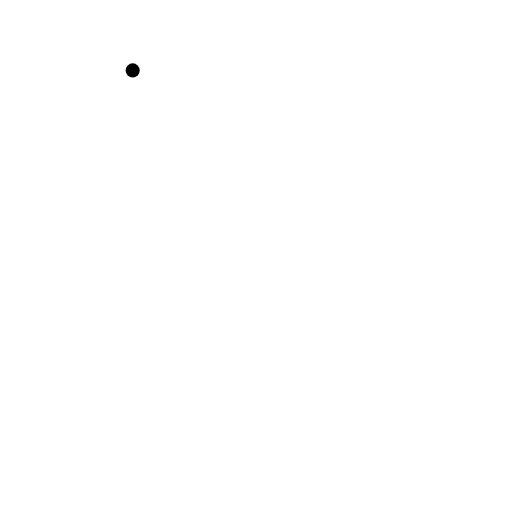
t = 0.00 s
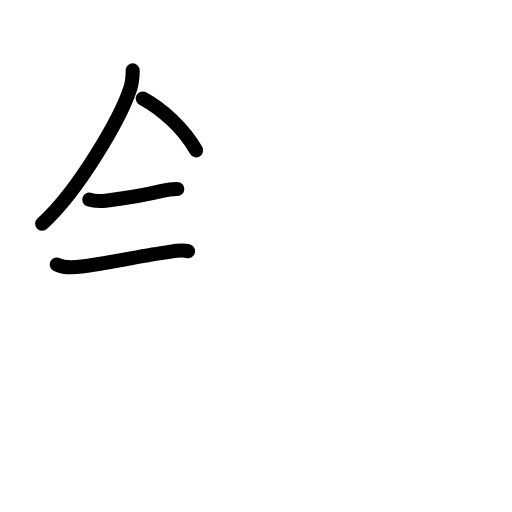
t = 3.42 s
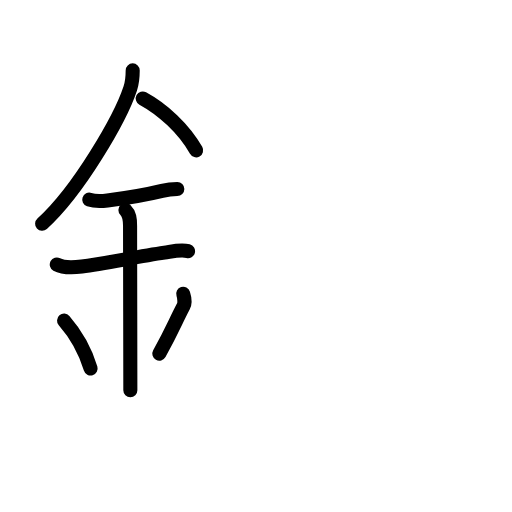
t = 6.88 s
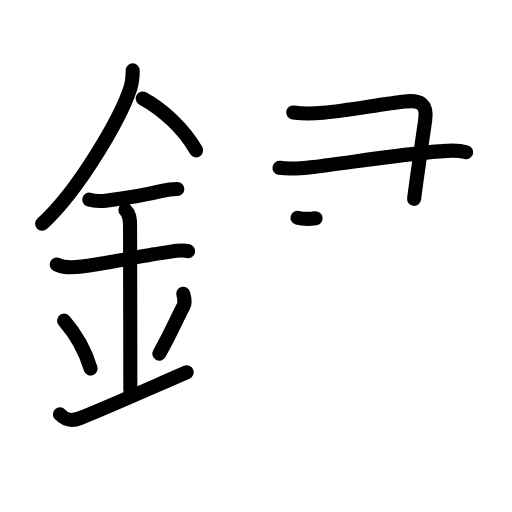
t = 10.25 s
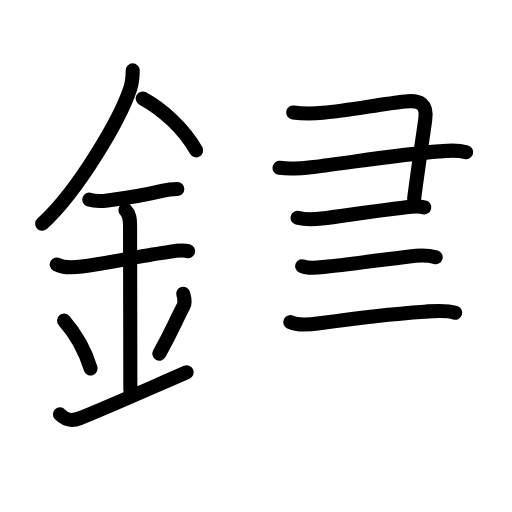
t = 12.58 s
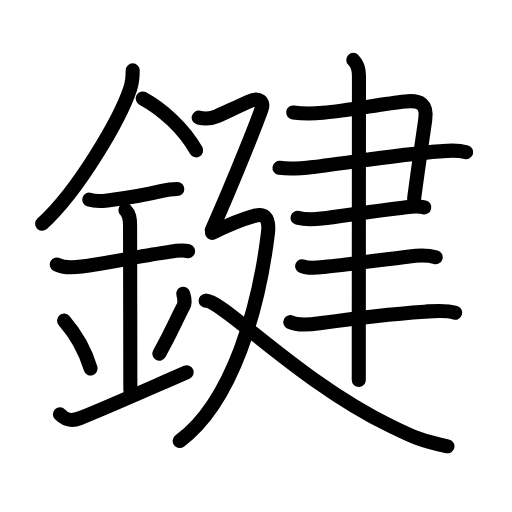
t = 17.00 s

The animated SVG that drew these frames (rendered in a browser with its animation timeline set to each time). Animation: 60 SMIL elements (animate=60); one cycle of 17.00 s.

<?xml version="1.0" encoding="UTF-8"?>
<!--
AniKanjiVG is licensed by CC-BY-SA Paul C. Sommerhoff (https://bitbucket.org/sommerhoff/anikanjivg).
AniKanjiVG uses KanjiVG which is licensed by CC-BY-SA Ulrich Apel (http://kanjivg.tagaini.net).
See also http://creativecommons.org/licenses/by-sa/3.0/
-->
<svg xmlns:kvg='http://kanjivg.tagaini.net' xmlns='http://www.w3.org/2000/svg' width='109' height='109' viewBox='0 0 109 109' style='fill:none;stroke:#000000;stroke-width:3;stroke-linecap:round;stroke-linejoin:round;' id="kvg:kanji_09375"><g id="kvg:09375" kvg:element="鍵"><g id="kvg:09375-g1" kvg:element="金" kvg:position="left" kvg:radical="general"><path id="kvg:09375-s1" kvg:type="㇒" d="M28.25,14.99c0,1.35-0.09,2.54-0.52,3.84c-2.1,6.35-10.93,21.7-18.76,28.8"><animate attributeName="d" begin="0.0s" dur="0.5s" from="M28.25,14.99C28.25,14.99,28.25,14.99,28.25,14.99" to="M28.25,14.99c0,1.35-0.09,2.54-0.52,3.84" />
<animate attributeName="d" begin="0.5s" dur="0.5s" from="M28.25,14.99c0,1.35-0.09,2.54-0.52,3.84c0,0,0,0,0,0,0" to="M28.25,14.99c0,1.35-0.09,2.54-0.52,3.84c-2.1,6.35-10.93,21.7-18.76,28.8" />
</path>
<path id="kvg:09375-s2" kvg:type="㇔/㇏" d="M30.39,20.96c4.23,2.29,8.73,6.41,11.36,11.04"><animate attributeName="d" begin="1.0s" dur="1.0s" from="M30.39,20.96C30.39,20.96,30.39,20.96,30.39,20.96" to="M30.39,20.96c4.23,2.29,8.73,6.41,11.36,11.04" />
<animate attributeName="d" begin="0s" dur="1.0s" from="M-100,-100" to="M-100,-100" />
</path>
<path id="kvg:09375-s3" kvg:type="㇐" d="M19,42.5c1.19,0.4,2.67,0.34,3.88,0.18c3.57-0.45,7.62-1.06,11.62-2.04c1.13-0.28,2.08-0.4,3.25-0.4"><animate attributeName="d" begin="2.0s" dur="0.3333333333333333s" from="M19,42.5C19,42.5,19,42.5,19,42.5" to="M19,42.5c1.19,0.4,2.67,0.34,3.88,0.18" />
<animate attributeName="d" begin="2.3333333333333335s" dur="0.3333333333333333s" from="M19,42.5c1.19,0.4,2.67,0.34,3.88,0.18c0,0,0,0,0,0,0" to="M19,42.5c1.19,0.4,2.67,0.34,3.88,0.18c3.57-0.45,7.62-1.06,11.62-2.04" />
<animate attributeName="d" begin="2.6666666666666665s" dur="0.3333333333333333s" from="M19,42.5c1.19,0.4,2.67,0.34,3.88,0.18c3.57-0.45,7.62-1.06,11.62-2.04c0,0,0,0,0,0,0" to="M19,42.5c1.19,0.4,2.67,0.34,3.88,0.18c3.57-0.45,7.62-1.06,11.62-2.04c1.13-0.28,2.08-0.4,3.25-0.4" />
<animate attributeName="d" begin="0s" dur="2.0s" from="M-100,-100" to="M-100,-100" />
</path>
<path id="kvg:09375-s4" kvg:type="㇐" d="M12.09,56.31c1.49,0.82,3.74,0.64,5.33,0.44c5.02-0.62,11.75-2.14,17.6-2.97c1.56-0.22,3.44-0.71,5.01-0.31"><animate attributeName="d" begin="3.0s" dur="0.3333333333333333s" from="M12.09,56.31C12.09,56.31,12.09,56.31,12.09,56.31" to="M12.09,56.31c1.49,0.82,3.74,0.64,5.33,0.44" />
<animate attributeName="d" begin="3.3333333333333335s" dur="0.3333333333333333s" from="M12.09,56.31c1.49,0.82,3.74,0.64,5.33,0.44c0,0,0,0,0,0,0" to="M12.09,56.31c1.49,0.82,3.74,0.64,5.33,0.44c5.02-0.62,11.75-2.14,17.6-2.97" />
<animate attributeName="d" begin="3.6666666666666665s" dur="0.3333333333333333s" from="M12.09,56.31c1.49,0.82,3.74,0.64,5.33,0.44c5.02-0.62,11.75-2.14,17.6-2.97c0,0,0,0,0,0,0" to="M12.09,56.31c1.49,0.82,3.74,0.64,5.33,0.44c5.02-0.62,11.75-2.14,17.6-2.97c1.56-0.22,3.44-0.71,5.01-0.31" />
<animate attributeName="d" begin="0s" dur="3.0s" from="M-100,-100" to="M-100,-100" />
</path>
<path id="kvg:09375-s5" kvg:type="㇑a" d="M26.7,44.69c0.87,0.87,0.99,1.81,0.99,3.39c0,4.4,0.06,27.67,0.06,34.98"><animate attributeName="d" begin="4.0s" dur="0.5s" from="M26.7,44.69C26.7,44.69,26.7,44.69,26.7,44.69" to="M26.7,44.69c0.87,0.87,0.99,1.81,0.99,3.39" />
<animate attributeName="d" begin="4.5s" dur="0.5s" from="M26.7,44.69c0.87,0.87,0.99,1.81,0.99,3.39c0,0,0,0,0,0,0" to="M26.7,44.69c0.87,0.87,0.99,1.81,0.99,3.39c0,4.4,0.06,27.67,0.06,34.98" />
<animate attributeName="d" begin="0s" dur="4.0s" from="M-100,-100" to="M-100,-100" />
</path>
<path id="kvg:09375-s6" kvg:type="㇔" d="M13.64,68.26c3.34,3.82,4.97,7.96,5.65,10.19"><animate attributeName="d" begin="5.0s" dur="1.0s" from="M13.64,68.26C13.64,68.26,13.64,68.26,13.64,68.26" to="M13.64,68.26c3.34,3.82,4.97,7.96,5.65,10.19" />
<animate attributeName="d" begin="0s" dur="5.0s" from="M-100,-100" to="M-100,-100" />
</path>
<path id="kvg:09375-s7" kvg:type="㇒" d="M39.01,62.55c0.26,0.8,0.36,2.05,0.04,2.66c-1.8,3.42-2.27,4.94-5.13,10.07"><animate attributeName="d" begin="6.0s" dur="0.5s" from="M39.01,62.55C39.01,62.55,39.01,62.55,39.01,62.55" to="M39.01,62.55c0.26,0.8,0.36,2.05,0.04,2.66" />
<animate attributeName="d" begin="6.5s" dur="0.5s" from="M39.01,62.55c0.26,0.8,0.36,2.05,0.04,2.66c0,0,0,0,0,0,0" to="M39.01,62.55c0.26,0.8,0.36,2.05,0.04,2.66c-1.8,3.42-2.27,4.94-5.13,10.07" />
<animate attributeName="d" begin="0s" dur="6.0s" from="M-100,-100" to="M-100,-100" />
</path>
<path id="kvg:09375-s8" kvg:type="㇀/㇐" d="M12.75,88.19c1.25,1.31,2.38,1.56,4.29,0.82c4.15-1.61,10.4-4.39,22.71-9.76"><animate attributeName="d" begin="7.0s" dur="0.5s" from="M12.75,88.19C12.75,88.19,12.75,88.19,12.75,88.19" to="M12.75,88.19c1.25,1.31,2.38,1.56,4.29,0.82" />
<animate attributeName="d" begin="7.5s" dur="0.5s" from="M12.75,88.19c1.25,1.31,2.38,1.56,4.29,0.82c0,0,0,0,0,0,0" to="M12.75,88.19c1.25,1.31,2.38,1.56,4.29,0.82c4.15-1.61,10.4-4.39,22.71-9.76" />
<animate attributeName="d" begin="0s" dur="7.0s" from="M-100,-100" to="M-100,-100" />
</path>
</g>
<g id="kvg:09375-g2" kvg:element="建" kvg:position="right"><g id="kvg:09375-g3" kvg:element="聿"><g id="kvg:09375-g4" kvg:element="⺕" kvg:original="彑"><path id="kvg:09375-s9" kvg:type="㇕c" d="M62.42,23.95c2.35,0.33,4.04,0.29,6.33,0.07c5.74-0.55,12.51-1.9,17.5-2.42c3.23-0.34,4.75,0.52,4.27,3.93c-0.52,3.7-1.6,10.92-2.36,16.8"><animate attributeName="d" begin="8.0s" dur="0.25s" from="M62.42,23.95C62.42,23.95,62.42,23.95,62.42,23.95" to="M62.42,23.95c2.35,0.33,4.04,0.29,6.33,0.07" />
<animate attributeName="d" begin="8.25s" dur="0.25s" from="M62.42,23.95c2.35,0.33,4.04,0.29,6.33,0.07c0,0,0,0,0,0,0" to="M62.42,23.95c2.35,0.33,4.04,0.29,6.33,0.07c5.74-0.55,12.51-1.9,17.5-2.42" />
<animate attributeName="d" begin="8.5s" dur="0.25s" from="M62.42,23.95c2.35,0.33,4.04,0.29,6.33,0.07c5.74-0.55,12.51-1.9,17.5-2.42c0,0,0,0,0,0,0" to="M62.42,23.95c2.35,0.33,4.04,0.29,6.33,0.07c5.74-0.55,12.51-1.9,17.5-2.42c3.23-0.34,4.75,0.52,4.27,3.93" />
<animate attributeName="d" begin="8.75s" dur="0.25s" from="M62.42,23.95c2.35,0.33,4.04,0.29,6.33,0.07c5.74-0.55,12.51-1.9,17.5-2.42c3.23-0.34,4.75,0.52,4.27,3.93c0,0,0,0,0,0,0" to="M62.42,23.95c2.35,0.33,4.04,0.29,6.33,0.07c5.74-0.55,12.51-1.9,17.5-2.42c3.23-0.34,4.75,0.52,4.27,3.93c-0.52,3.7-1.6,10.92-2.36,16.8" />
<animate attributeName="d" begin="0s" dur="8.0s" from="M-100,-100" to="M-100,-100" />
</path>
<path id="kvg:09375-s10" kvg:type="㇐" d="M59.5,35.73c2.52,0.39,4.76,0.11,7.27-0.19c7.6-0.92,18.41-2.66,26.74-3.31c2.12-0.17,3.67-0.4,5.74,0.17"><animate attributeName="d" begin="9.0s" dur="0.3333333333333333s" from="M59.5,35.73C59.5,35.73,59.5,35.73,59.5,35.73" to="M59.5,35.73c2.52,0.39,4.76,0.11,7.27-0.19" />
<animate attributeName="d" begin="9.333333333333334s" dur="0.3333333333333333s" from="M59.5,35.73c2.52,0.39,4.76,0.11,7.27-0.19c0,0,0,0,0,0,0" to="M59.5,35.73c2.52,0.39,4.76,0.11,7.27-0.19c7.6-0.92,18.41-2.66,26.74-3.31" />
<animate attributeName="d" begin="9.666666666666666s" dur="0.3333333333333333s" from="M59.5,35.73c2.52,0.39,4.76,0.11,7.27-0.19c7.6-0.92,18.41-2.66,26.74-3.31c0,0,0,0,0,0,0" to="M59.5,35.73c2.52,0.39,4.76,0.11,7.27-0.19c7.6-0.92,18.41-2.66,26.74-3.31c2.12-0.17,3.67-0.4,5.74,0.17" />
<animate attributeName="d" begin="0s" dur="9.0s" from="M-100,-100" to="M-100,-100" />
</path>
<path id="kvg:09375-s11" kvg:type="㇐" d="M63.34,46.36c1.49,0.41,3.58,0.36,5.13,0.17c4.64-0.58,10.4-1.53,17.3-2.32c1.61-0.18,2.96-0.44,4.55-0.07"><animate attributeName="d" begin="10.0s" dur="0.3333333333333333s" from="M63.34,46.36C63.34,46.36,63.34,46.36,63.34,46.36" to="M63.34,46.36c1.49,0.41,3.58,0.36,5.13,0.17" />
<animate attributeName="d" begin="10.333333333333334s" dur="0.3333333333333333s" from="M63.34,46.36c1.49,0.41,3.58,0.36,5.13,0.17c0,0,0,0,0,0,0" to="M63.34,46.36c1.49,0.41,3.58,0.36,5.13,0.17c4.64-0.58,10.4-1.53,17.3-2.32" />
<animate attributeName="d" begin="10.666666666666666s" dur="0.3333333333333333s" from="M63.34,46.36c1.49,0.41,3.58,0.36,5.13,0.17c4.64-0.58,10.4-1.53,17.3-2.32c0,0,0,0,0,0,0" to="M63.34,46.36c1.49,0.41,3.58,0.36,5.13,0.17c4.64-0.58,10.4-1.53,17.3-2.32c1.61-0.18,2.96-0.44,4.55-0.07" />
<animate attributeName="d" begin="0s" dur="10.0s" from="M-100,-100" to="M-100,-100" />
</path>
</g>
<path id="kvg:09375-s12" kvg:type="㇐" d="M64.33,56.67c1.55,0.72,3.82,0.23,5.43,0.08c5.37-0.5,12.03-1.55,17.39-2.17c1.78-0.21,3.86-0.31,5.6,0.18"><animate attributeName="d" begin="11.0s" dur="0.3333333333333333s" from="M64.33,56.67C64.33,56.67,64.33,56.67,64.33,56.67" to="M64.33,56.67c1.55,0.72,3.82,0.23,5.43,0.08" />
<animate attributeName="d" begin="11.333333333333334s" dur="0.3333333333333333s" from="M64.33,56.67c1.55,0.72,3.82,0.23,5.43,0.08c0,0,0,0,0,0,0" to="M64.33,56.67c1.55,0.72,3.82,0.23,5.43,0.08c5.37-0.5,12.03-1.55,17.39-2.17" />
<animate attributeName="d" begin="11.666666666666666s" dur="0.3333333333333333s" from="M64.33,56.67c1.55,0.72,3.82,0.23,5.43,0.08c5.37-0.5,12.03-1.55,17.39-2.17c0,0,0,0,0,0,0" to="M64.33,56.67c1.55,0.72,3.82,0.23,5.43,0.08c5.37-0.5,12.03-1.55,17.39-2.17c1.78-0.21,3.86-0.31,5.6,0.18" />
<animate attributeName="d" begin="0s" dur="11.0s" from="M-100,-100" to="M-100,-100" />
</path>
<path id="kvg:09375-s13" kvg:type="㇐" d="M61.81,68.59c1.72,0.85,4.39,0.5,6.2,0.24c7.95-1.15,15.7-2.03,22.37-2.48c2.19-0.15,4.38-0.42,6.52,0.22"><animate attributeName="d" begin="12.0s" dur="0.3333333333333333s" from="M61.81,68.59C61.81,68.59,61.81,68.59,61.81,68.59" to="M61.81,68.59c1.72,0.85,4.39,0.5,6.2,0.24" />
<animate attributeName="d" begin="12.333333333333334s" dur="0.3333333333333333s" from="M61.81,68.59c1.72,0.85,4.39,0.5,6.2,0.24c0,0,0,0,0,0,0" to="M61.81,68.59c1.72,0.85,4.39,0.5,6.2,0.24c7.95-1.15,15.7-2.03,22.37-2.48" />
<animate attributeName="d" begin="12.666666666666666s" dur="0.3333333333333333s" from="M61.81,68.59c1.72,0.85,4.39,0.5,6.2,0.24c7.95-1.15,15.7-2.03,22.37-2.48c0,0,0,0,0,0,0" to="M61.81,68.59c1.72,0.85,4.39,0.5,6.2,0.24c7.95-1.15,15.7-2.03,22.37-2.48c2.19-0.15,4.38-0.42,6.52,0.22" />
<animate attributeName="d" begin="0s" dur="12.0s" from="M-100,-100" to="M-100,-100" />
</path>
<g id="kvg:09375-g5" kvg:element="丨"><path id="kvg:09375-s14" kvg:type="㇑" d="M75.21,12.75c0.83,0.83,1.21,2,1.21,3.31c0,0.66-0.03,39.65-0.04,57.07c0,3.86,0,6.66,0,7.75"><animate attributeName="d" begin="13.0s" dur="0.3333333333333333s" from="M75.21,12.75C75.21,12.75,75.21,12.75,75.21,12.75" to="M75.21,12.75c0.83,0.83,1.21,2,1.21,3.31" />
<animate attributeName="d" begin="13.333333333333334s" dur="0.3333333333333333s" from="M75.21,12.75c0.83,0.83,1.21,2,1.21,3.31c0,0,0,0,0,0,0" to="M75.21,12.75c0.83,0.83,1.21,2,1.21,3.31c0,0.66-0.03,39.65-0.04,57.07" />
<animate attributeName="d" begin="13.666666666666666s" dur="0.3333333333333333s" from="M75.21,12.75c0.83,0.83,1.21,2,1.21,3.31c0,0.66-0.03,39.65-0.04,57.07c0,0,0,0,0,0,0" to="M75.21,12.75c0.83,0.83,1.21,2,1.21,3.31c0,0.66-0.03,39.65-0.04,57.07c0,3.86,0,6.66,0,7.75" />
<animate attributeName="d" begin="0s" dur="13.0s" from="M-100,-100" to="M-100,-100" />
</path>
</g>
</g>
<g id="kvg:09375-g6" kvg:element="廴" kvg:position="nyo"><path id="kvg:09375-s15" kvg:type="㇇" d="M42.3,25.04c1.45,0.33,2.79,0.17,3.88-0.3c1.1-0.47,3.76-1.75,6.89-3.17c2.18-0.99,3.15,0.16,2.63,1.62C53.81,28.5,48,42.5,45.09,48.98"><animate attributeName="d" begin="14.0s" dur="0.25s" from="M42.3,25.04C42.3,25.04,42.3,25.04,42.3,25.04" to="M42.3,25.04c1.45,0.33,2.79,0.17,3.88-0.3" />
<animate attributeName="d" begin="14.25s" dur="0.25s" from="M42.3,25.04c1.45,0.33,2.79,0.17,3.88-0.3c0,0,0,0,0,0,0" to="M42.3,25.04c1.45,0.33,2.79,0.17,3.88-0.3c1.1-0.47,3.76-1.75,6.89-3.17" />
<animate attributeName="d" begin="14.5s" dur="0.25s" from="M42.3,25.04c1.45,0.33,2.79,0.17,3.88-0.3c1.1-0.47,3.76-1.75,6.89-3.17c0,0,0,0,0,0,0" to="M42.3,25.04c1.45,0.33,2.79,0.17,3.88-0.3c1.1-0.47,3.76-1.75,6.89-3.17c2.18-0.99,3.15,0.16,2.63,1.62" />
<animate attributeName="d" begin="14.75s" dur="0.25s" from="M42.3,25.04c1.45,0.33,2.79,0.17,3.88-0.3c1.1-0.47,3.76-1.75,6.89-3.17c2.18-0.99,3.15,0.16,2.63,1.62c0,0,0,0,0,0,0" to="M42.3,25.04c1.45,0.33,2.79,0.17,3.88-0.3c1.1-0.47,3.76-1.75,6.89-3.17c2.18-0.99,3.15,0.16,2.63,1.62C53.81,28.5,48,42.5,45.09,48.98" />
<animate attributeName="d" begin="0s" dur="14.0s" from="M-100,-100" to="M-100,-100" />
</path>
<path id="kvg:09375-s16" kvg:type="㇇a" d="M45.16,49.57c3.71-1.82,6.59-2.95,8.99-3.61c1.73-0.48,3.36-0.15,2.88,3.79c-1.92,15.6-7.4,35.66-18.78,44.13"><animate attributeName="d" begin="15.0s" dur="0.3333333333333333s" from="M45.16,49.57C45.16,49.57,45.16,49.57,45.16,49.57" to="M45.16,49.57c3.71-1.82,6.59-2.95,8.99-3.61" />
<animate attributeName="d" begin="15.333333333333334s" dur="0.3333333333333333s" from="M45.16,49.57c3.71-1.82,6.59-2.95,8.99-3.61c0,0,0,0,0,0,0" to="M45.16,49.57c3.71-1.82,6.59-2.95,8.99-3.61c1.73-0.48,3.36-0.15,2.88,3.79" />
<animate attributeName="d" begin="15.666666666666666s" dur="0.3333333333333333s" from="M45.16,49.57c3.71-1.82,6.59-2.95,8.99-3.61c1.73-0.48,3.36-0.15,2.88,3.79c0,0,0,0,0,0,0" to="M45.16,49.57c3.71-1.82,6.59-2.95,8.99-3.61c1.73-0.48,3.36-0.15,2.88,3.79c-1.92,15.6-7.4,35.66-18.78,44.13" />
<animate attributeName="d" begin="0s" dur="15.0s" from="M-100,-100" to="M-100,-100" />
</path>
<path id="kvg:09375-s17" kvg:type="㇏" d="M43.77,64.01c3.55-0.16,19.73,17.12,39.49,26.74c4.88,2.38,6.49,3.13,12,4.26"><animate attributeName="d" begin="16.0s" dur="0.5s" from="M43.77,64.01C43.77,64.01,43.77,64.01,43.77,64.01" to="M43.77,64.01c3.55-0.16,19.73,17.12,39.49,26.74" />
<animate attributeName="d" begin="16.5s" dur="0.5s" from="M43.77,64.01c3.55-0.16,19.73,17.12,39.49,26.74c0,0,0,0,0,0,0" to="M43.77,64.01c3.55-0.16,19.73,17.12,39.49,26.74c4.88,2.38,6.49,3.13,12,4.26" />
<animate attributeName="d" begin="0s" dur="16.0s" from="M-100,-100" to="M-100,-100" />
</path>
</g>
</g>
</g>
</svg>
